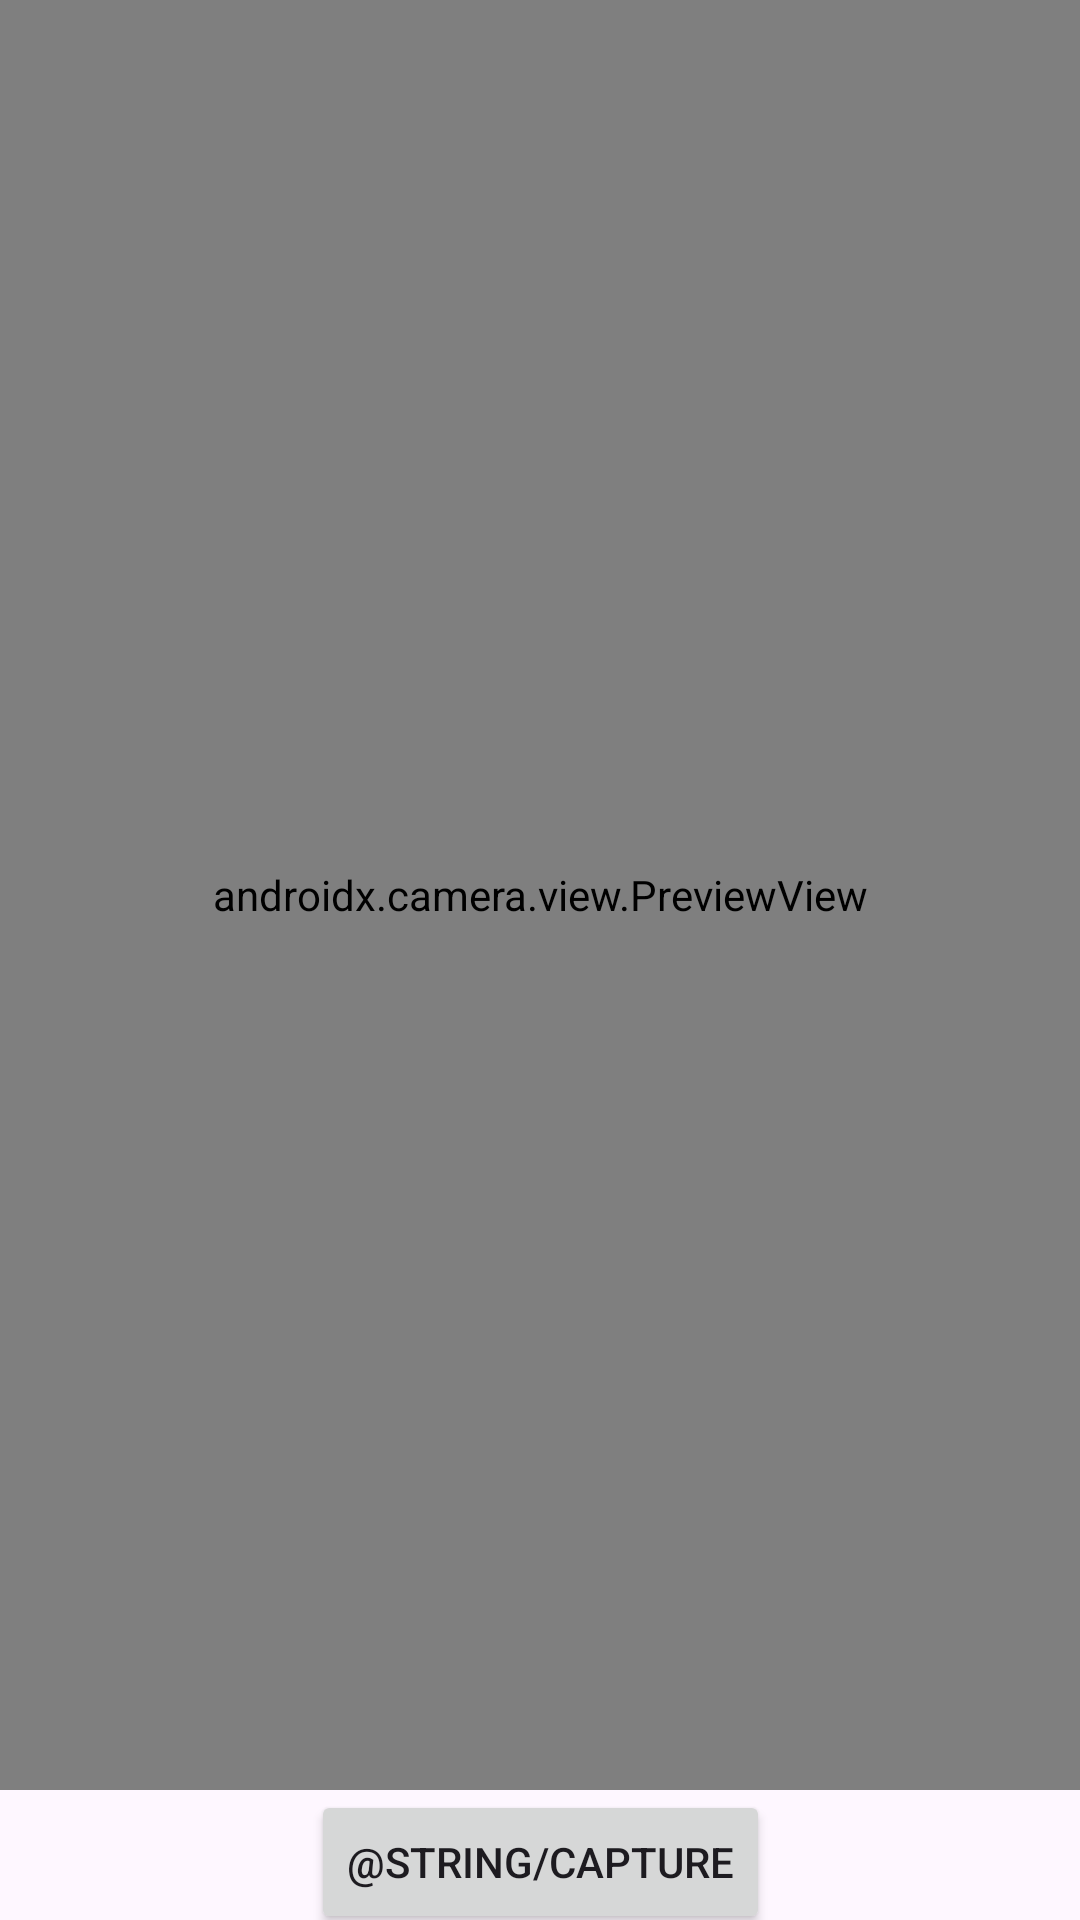

Reconstruct the res/layout file that produces this screen, plus the resources it refers to.
<!-- AndroidManifest.xml: application theme Theme.CP670_Multilingual_OCR -->
<!-- res/layout/activity_camerax.xml -->
<?xml version="1.0" encoding="utf-8"?>
<androidx.constraintlayout.widget.ConstraintLayout xmlns:android="http://schemas.android.com/apk/res/android"
    xmlns:app="http://schemas.android.com/apk/res-auto"
    xmlns:tools="http://schemas.android.com/tools"
    android:id="@+id/main"
    android:layout_width="match_parent"
    android:layout_height="match_parent"
    tools:context=".CameraXActivity">

    <androidx.camera.view.PreviewView 
        android:id="@+id/camera_preview"
        android:layout_width="match_parent"
        android:layout_height="0dp"
        app:layout_constraintBottom_toTopOf="@+id/capture_button"
        app:layout_constraintTop_toTopOf="parent" />

    <androidx.constraintlayout.widget.Guideline
        android:id="@+id/guideline"
        android:layout_width="wrap_content"
        android:layout_height="wrap_content"
        android:orientation="horizontal"
        app:layout_constraintGuide_percent="0.97" />


    <Button
        android:id="@+id/capture_button"
        android:layout_width="wrap_content"
        android:layout_height="wrap_content"
        android:text="@string/capture" 
        app:layout_constraintTop_toTopOf="@+id/guideline" 
        app:layout_constraintBottom_toBottomOf="@+id/guideline" 
        app:layout_constraintStart_toStartOf="parent" 
        app:layout_constraintEnd_toEndOf="parent" 
        />

    
    
</androidx.constraintlayout.widget.ConstraintLayout>
<!-- resources referenced by this layout -->
<resources>
  <string name="capture">Capture</string>
  <string name="select_image">Select Image</string>
  <style name="Theme.CP670_Multilingual_OCR" parent="Base.Theme.CP670_Multilingual_OCR" />
  <style name="Base.Theme.CP670_Multilingual_OCR" parent="Theme.Material3.DayNight.NoActionBar">
          
          
      </style>
</resources>
